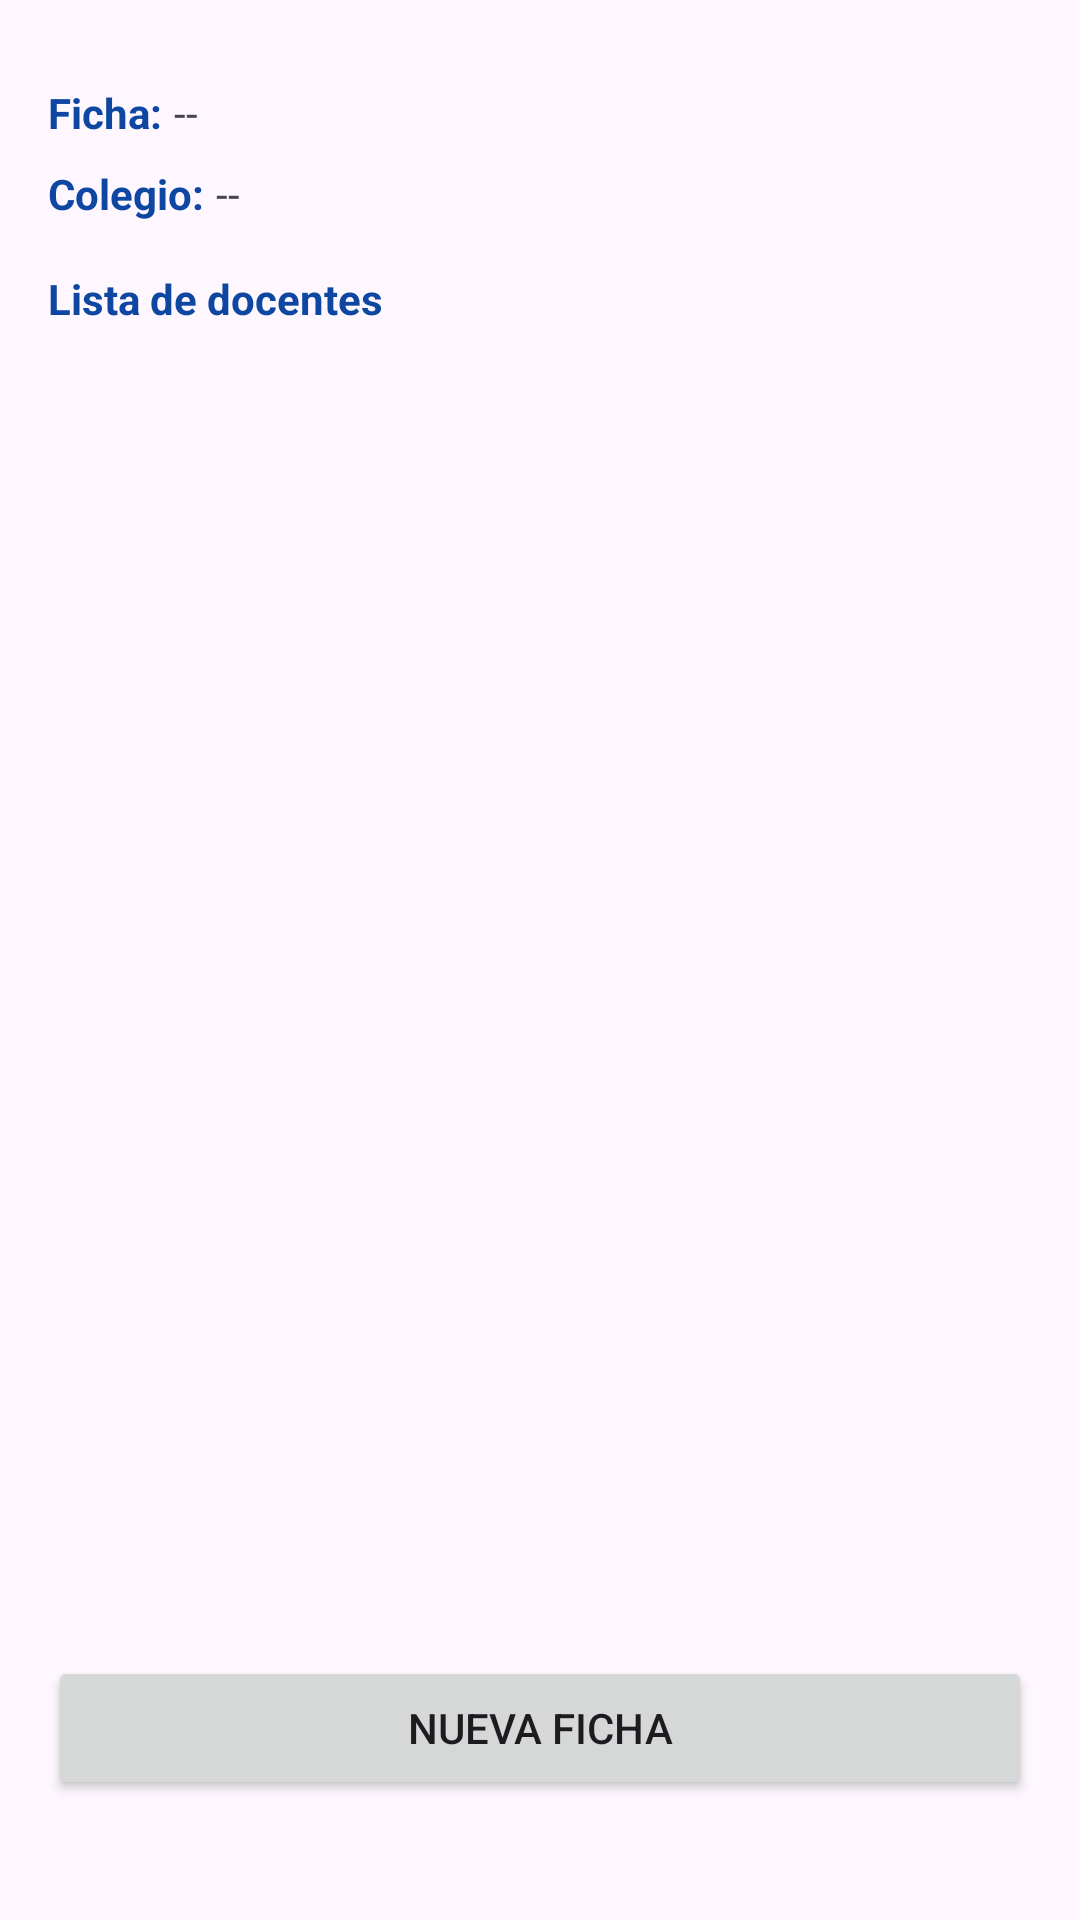

Write the Android layout XML for this screen, with the resource values it uses.
<!-- AndroidManifest.xml: application theme Theme.EduGestión360 -->
<!-- res/layout/activity_lista_docentes.xml -->
<?xml version="1.0" encoding="utf-8"?>
<LinearLayout
    xmlns:android="http://schemas.android.com/apk/res/android"
    android:orientation="vertical"
    android:layout_width="match_parent"
    android:layout_height="match_parent"
    android:padding="16dp">

    
    <LinearLayout
        android:orientation="horizontal"
        android:layout_width="match_parent"
        android:layout_height="wrap_content"
        android:layout_marginTop="12dp"
        android:layout_marginBottom="8dp">

        <TextView
            android:id="@+id/tvFichaLabel"
            android:layout_width="wrap_content"
            android:layout_height="wrap_content"
            android:text="Ficha:"
            android:textColor="@color/rgb_azulnoche"
            android:textSize="14sp"
            android:textStyle="bold"/>

        <TextView
            android:id="@+id/tvFichaName"
            android:layout_width="wrap_content"
            android:layout_height="wrap_content"
            android:layout_marginStart="4dp"
            android:text="--"/>
    </LinearLayout>

    
    <LinearLayout
        android:orientation="horizontal"
        android:layout_width="match_parent"
        android:layout_height="wrap_content"
        android:layout_marginBottom="16dp">

        <TextView
            android:id="@+id/tvColegioLabel"
            android:layout_width="wrap_content"
            android:layout_height="wrap_content"
            android:text="Colegio:"
            android:textColor="@color/rgb_azulnoche"
            android:textSize="14sp"
            android:textStyle="bold"/>

        <TextView
            android:id="@+id/tvColegioName"
            android:layout_width="wrap_content"
            android:layout_height="wrap_content"
            android:layout_marginStart="4dp"
            android:text="--"/>
    </LinearLayout>

    
    <TextView
        android:id="@+id/tvListaLabel"
        android:layout_width="match_parent"
        android:layout_height="wrap_content"
        android:text="Lista de docentes"
        android:textColor="@color/rgb_azulnoche"
        android:textSize="14sp"
        android:textStyle="bold"
        android:layout_marginBottom="8dp"/>

    
    <ListView
        android:id="@+id/lvDocentes"
        android:layout_width="match_parent"
        android:layout_height="0dp"
        android:layout_weight="1"/>

    
    <Button
        android:id="@+id/btnNuevaFicha"
        android:layout_width="match_parent"
        android:layout_height="wrap_content"
        android:text="Nueva Ficha"
        android:layout_marginTop="16dp"
        android:layout_marginBottom="24dp"/>
</LinearLayout>
<!-- resources referenced by this layout -->
<resources>
  <color name="rgb_azulnoche">#0D47A1</color>
  <style name="Theme.EduGestión360" parent="Base.Theme.EduGestión360" />
  <style name="Base.Theme.EduGestión360" parent="Theme.Material3.DayNight.NoActionBar">
          
          
      </style>
</resources>
